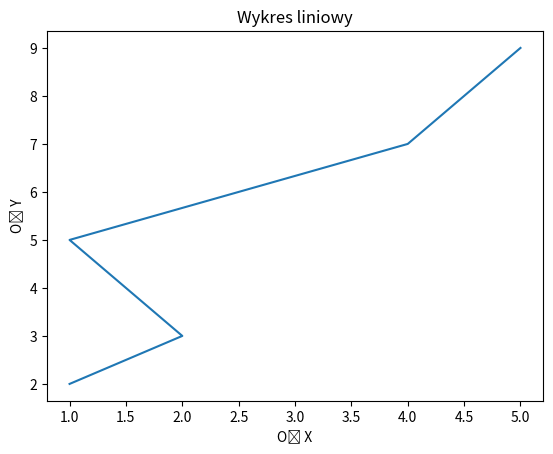

This chart was generated by the following Python code:
import matplotlib.pyplot as plt

x = [1, 2, 1, 4, 5]
y = [2, 3, 5, 7, 9]

plt.plot(x, y)
plt.title("Wykres liniowy")
plt.xlabel("Oś X")
plt.ylabel("Oś Y")

plt.show()
